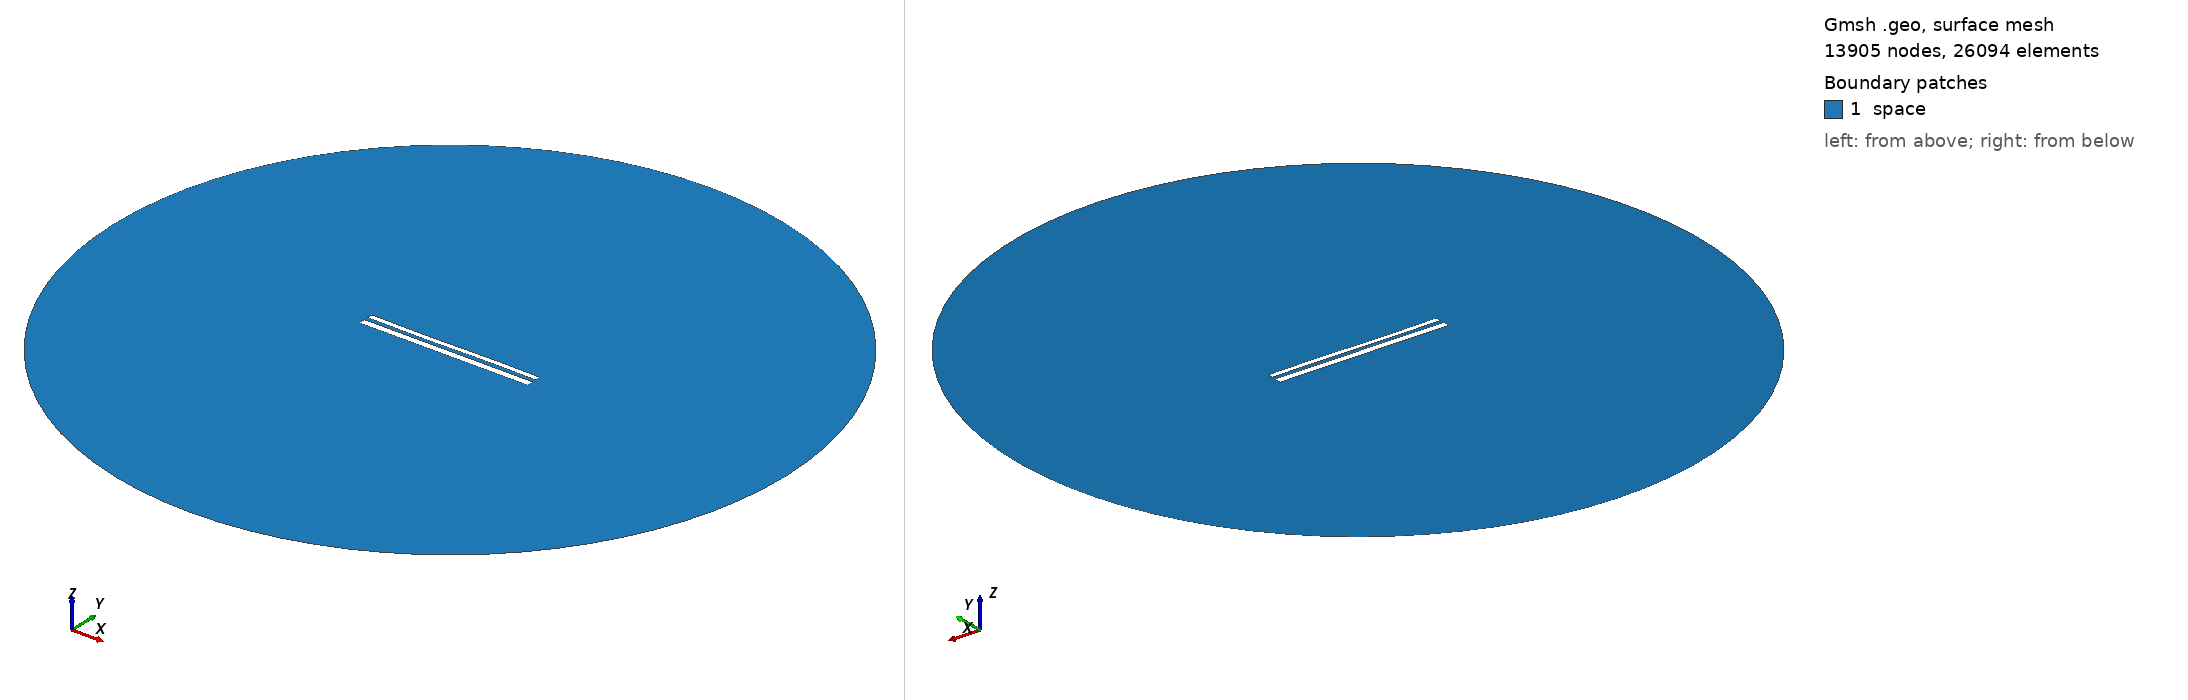

Gmsh geometry script, surface-meshed: 13905 nodes, 26094 surface elements. Boundary patches (legend numbers): 1 space. Left view from above one corner, right view from below the opposite corner. Legend entries are the model's physical surfaces. The drawing asked Gmsh for element sizes between 1% and 20% of the model's largest extent; the script's own settings can give other sizes.

=== 11528.geo (drawn) ===
//---------------------------------------
// Geometry kernel
//---------------------------------------

SetFactory("OpenCASCADE");



//---------------------------------------
// Parameters of the geometry
//---------------------------------------

// Overetch of the upper plate
overetch = 0.375;

// Distance between the plates
distance = 2.25;

// Discretization over the x axis (for the deformation)
nx = 50; 

// Length of the plate
L = 100 - overetch; 

// Number of modes
n = 4; 

// 1st mode coefficient
coeff(1) = 0.0;
beta(1) = 0.596864 * 3.1415926535 / L;

// 2nd mode coefficient
coeff(2) = -0.075;
beta(2) = 1.49418 * 3.1415926535 / L;

// 3rd mode coefficient
coeff(3) = -0.15;
beta(3) = 2.50025 * 3.1415926535 / L;

// 4th mode coefficient
coeff(4) = 0.0;
beta(4) = 3.49999 * 3.1415926535 / L;



//---------------------------------------
// Upper plate (deformed rectangle)
//---------------------------------------

// Coordiantes of the upper plate
xmin = -50;
xmax = 50 - overetch;

// Height of the upper plate
yheight = 4 - 2 * overetch;

// Indexes of the points
UpperID[] = {};
LowerID[] = {};
LeftID[] = {};
RightID[] = {};

// Point index
p = 1;

// Horizontal edges
For i In {1:nx}
    x = xmin + (i-1)*(xmax - xmin)/(nx-1);

    y_bottom = distance / 2 + overetch;
    For j In {1:n}
        C = (Cosh(beta(j)*L) + Cos(beta(j)*L)) / (Sinh(beta(j)*L) + Sin(beta(j)*L));
        y_bottom  = y_bottom + coeff(j) * (Cosh(beta(j)*(x+50)) - Cos(beta(j)*(x+50)) - C * (Sinh(beta(j)*(x+50)) - Sin(beta(j)*(x+50))));
    EndFor

    y_top = y_bottom + yheight;

    Point(p) = {x, y_top, 0, 1.0};
    UpperID[i] = p;
    p = p + 1;

    Point(p) = {x, y_bottom, 0, 1.0};
    LowerID[i] = p;
    p = p + 1;
EndFor

// Create point lists
UpperPts[] = {}; LowerPts[] = {};
For i In {1:nx}
  UpperPts[] += {UpperID[i]};
  LowerPts[] += {LowerID[i]};
EndFor

// Build splines
Spline(1) = {UpperPts[]};
Spline(2) = {LowerPts[]};
Line(3) = {LowerPts[nx-1], UpperPts[nx-1]};
Line(4) = {LowerPts[0], UpperPts[0]};

// Build the plane surface
Curve Loop(1) = {2, 3, -1, -4};
Plane Surface(1) = {1};



//---------------------------------------
// Lower plate (rectangle)
//---------------------------------------

// Vertices
Point(1001) = {-50, -1, 0, 1.0};
Point(1002) = { 50, -1, 0, 1.0};
Point(1003) = { 50,  -5, 0, 1.0};
Point(1004) = {-50,  -5, 0, 1.0};

// Edges
Line(5) = {1001, 1002};
Line(6) = {1002, 1003};
Line(7) = {1003, 1004};
Line(8) = {1004, 1001};

// Plane surface
Line Loop(2) = {5, 6, 7, 8};
Plane Surface(2) = {2}; 



//---------------------------------------
// Outer (fictious) boundary
//---------------------------------------

// Points
Point(1005) = {0, 0, 0};       // Center
Point(1006) = {200, 0, 0};     // Start point
Point(1007) = {0, 200, 0};     // 90 degrees
Point(1008) = {-200, 0, 0};    // 180 degrees
Point(1009) = {0, -200, 0};    // 270 degrees

// Circle arcs (each needs start, center, end)
Circle(9) = {1006, 1005, 1007};
Circle(10) = {1007, 1005, 1008};
Circle(11) = {1008, 1005, 1009};
Circle(12) = {1009, 1005, 1006};

// Plane surface for the entire domain
Curve Loop(3) = {9, 10, 11, 12};
Surface(3) = {3};

// Subtract the plates from the whole domain to obtain the actual domain where we want to solve the equations
BooleanDifference{ Surface{3}; Delete; }{ Surface{1}; Surface{2}; Delete; }




//---------------------------------------
// Transfinite Lines/Curves
//---------------------------------------

// Set the number of points on the boundaries
r = 7;

// Plates
Transfinite Curve {1, 2} = 50*r Using Progression 1;
Transfinite Curve {3, 4} = 2*r Using Progression 1;
Transfinite Line {5, 7} = 50*r Using Progression 1;
Transfinite Line {6, 8} = 2*r Using Progression 1;

// Outer boundary
Transfinite Line {9, 10, 11, 12} = 20 Using Progression 1;



//---------------------------------------
// Physical groups
//---------------------------------------                

// Physical curves (boundaries)
Physical Line("force_segment", 10) = {2};
Physical Line("upper_plate", 11) = {1, 3, 4};
Physical Line("lower_plate", 12) = {5, 6, 7, 8};
Physical Line("boundary", 20) = {9, 10, 11, 12};

// Physical Surfaces
Physical Surface("space", 30) = {3};



//---------------------------------------
// 6. Generate the Mesh
//---------------------------------------

// 2D mesh generation
Mesh 2;
